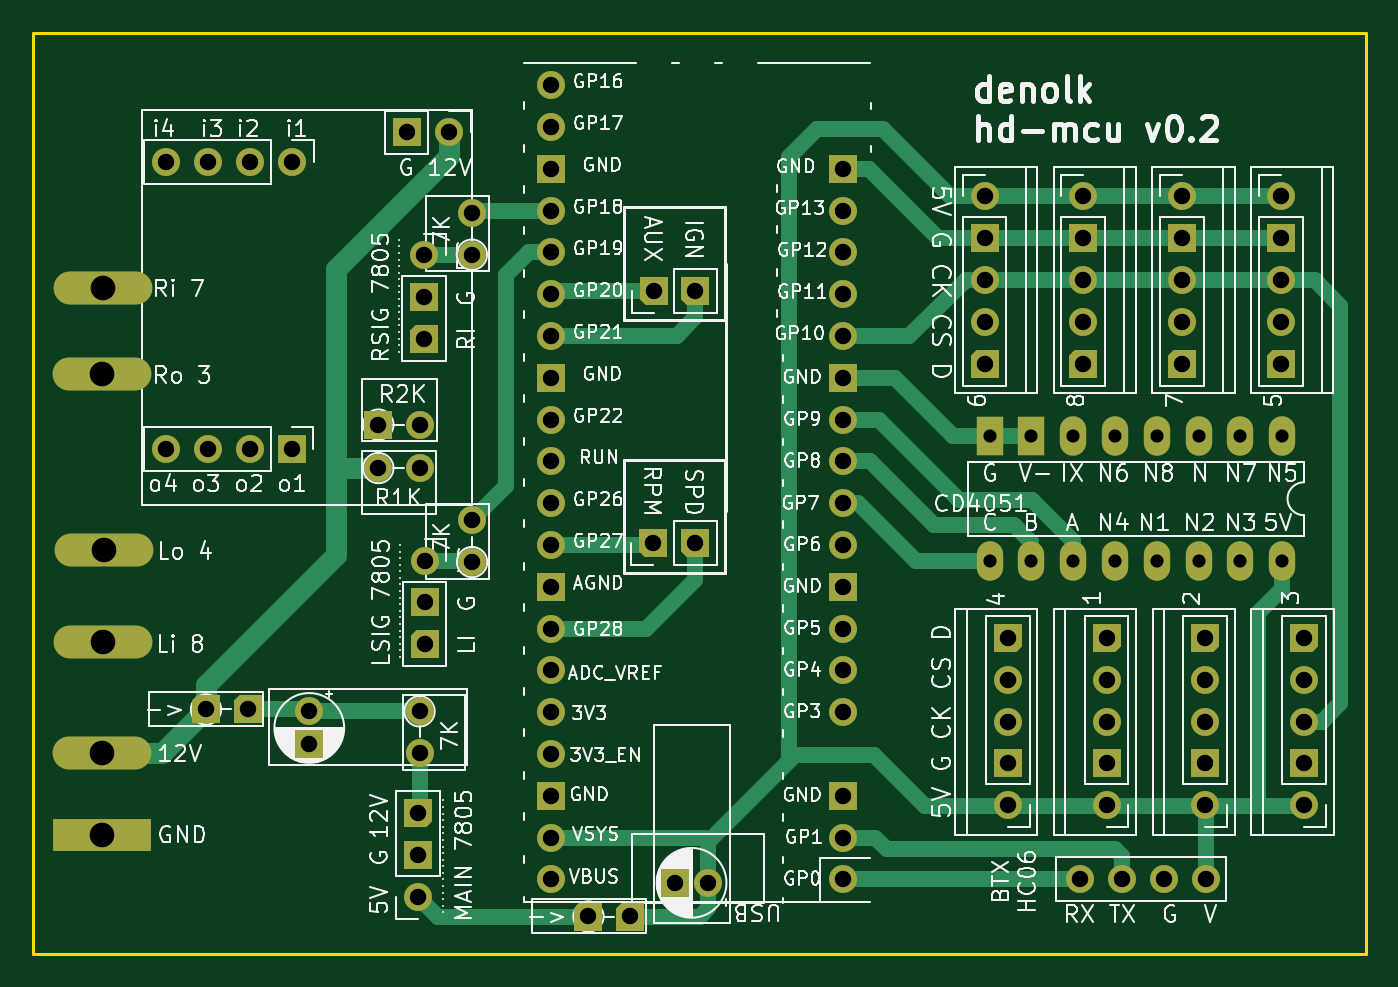
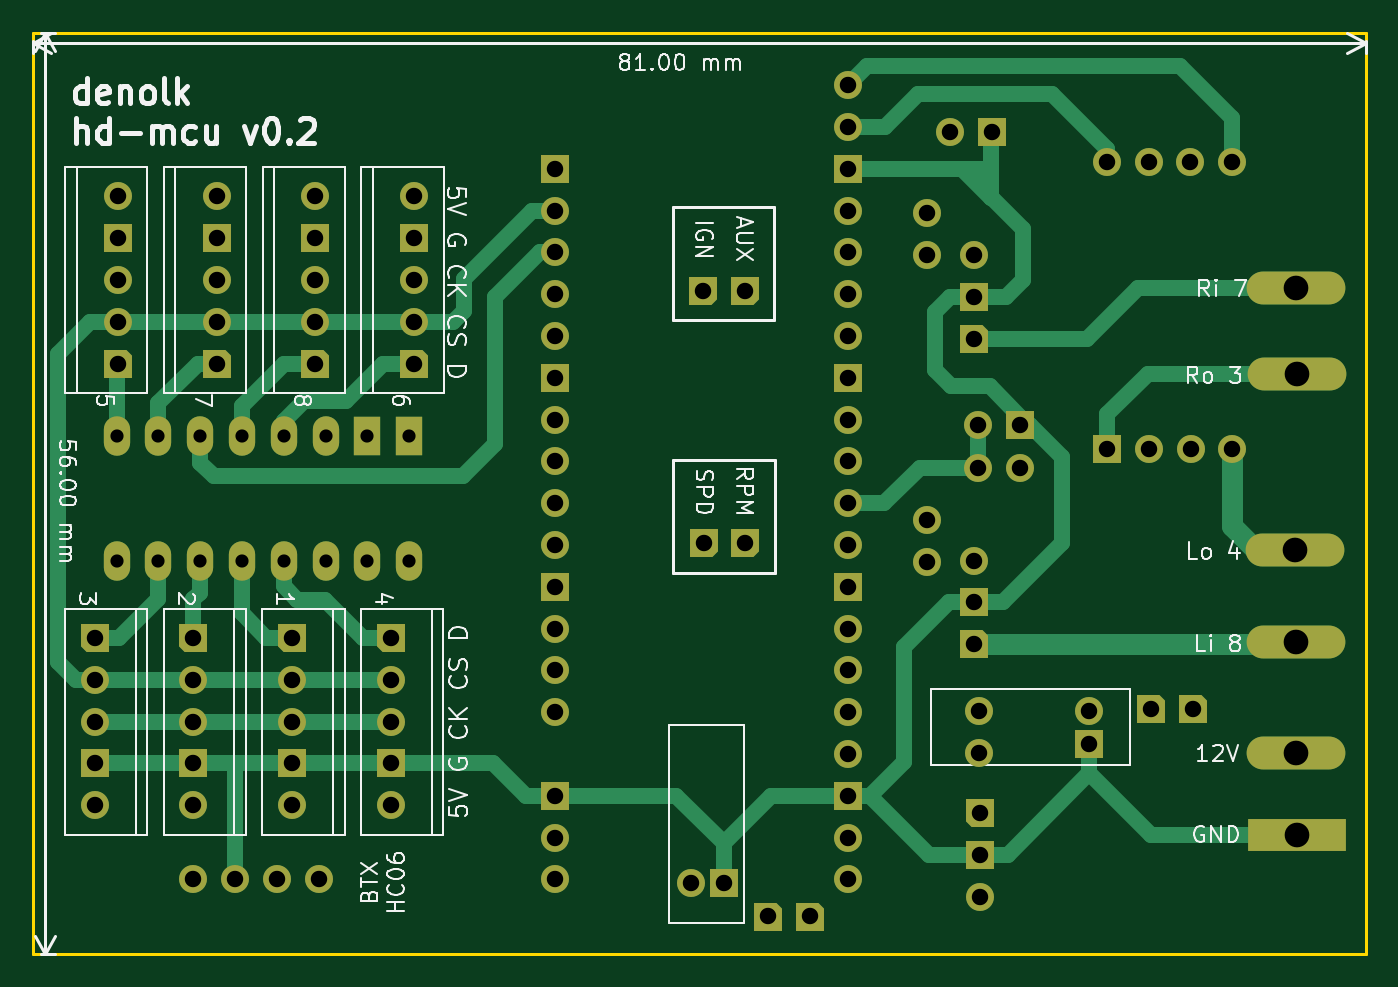
Circuit board: 11 layer files. Board 81.0 x 56.0 mm.
- bottom_copper: pico-hd-mcu-v2-B_Cu.gbl (13149 bytes)
- bottom_mask: pico-hd-mcu-v2-B_Mask.gbs (6597 bytes)
- paste: pico-hd-mcu-v2-B_Paste.gbp (493 bytes)
- bottom_silk: pico-hd-mcu-v2-B_Silkscreen.gbo (57806 bytes)
- outline: pico-hd-mcu-v2-Edge_Cuts.gm1 (649 bytes)
- top_copper: pico-hd-mcu-v2-F_Cu.gtl (12219 bytes)
- top_mask: pico-hd-mcu-v2-F_Mask.gts (6597 bytes)
- paste: pico-hd-mcu-v2-F_Paste.gtp (493 bytes)
- top_silk: pico-hd-mcu-v2-F_Silkscreen.gto (191688 bytes)
- drill: pico-hd-mcu-v2-NPTH.drl (279 bytes)
- drill: pico-hd-mcu-v2-PTH.drl (2710 bytes)

=== bottom_copper: pico-hd-mcu-v2-B_Cu.gbl (13149 bytes, source omitted) ===
=== bottom_mask: pico-hd-mcu-v2-B_Mask.gbs (6597 bytes, source withheld) ===
=== paste: pico-hd-mcu-v2-B_Paste.gbp ===
G04 #@! TF.GenerationSoftware,KiCad,Pcbnew,7.0.7*
G04 #@! TF.CreationDate,2024-05-01T20:55:32+03:00*
G04 #@! TF.ProjectId,pico-hd-mcu-v2,7069636f-2d68-4642-9d6d-63752d76322e,rev?*
G04 #@! TF.SameCoordinates,Original*
G04 #@! TF.FileFunction,Paste,Bot*
G04 #@! TF.FilePolarity,Positive*
%FSLAX46Y46*%
G04 Gerber Fmt 4.6, Leading zero omitted, Abs format (unit mm)*
G04 Created by KiCad (PCBNEW 7.0.7) date 2024-05-01 20:55:32*
%MOMM*%
%LPD*%
G01*
G04 APERTURE LIST*
G04 APERTURE END LIST*
M02*

=== bottom_silk: pico-hd-mcu-v2-B_Silkscreen.gbo (57806 bytes, source omitted) ===
=== outline: pico-hd-mcu-v2-Edge_Cuts.gm1 ===
G04 #@! TF.GenerationSoftware,KiCad,Pcbnew,7.0.7*
G04 #@! TF.CreationDate,2024-05-01T20:55:32+03:00*
G04 #@! TF.ProjectId,pico-hd-mcu-v2,7069636f-2d68-4642-9d6d-63752d76322e,rev?*
G04 #@! TF.SameCoordinates,Original*
G04 #@! TF.FileFunction,Profile,NP*
%FSLAX46Y46*%
G04 Gerber Fmt 4.6, Leading zero omitted, Abs format (unit mm)*
G04 Created by KiCad (PCBNEW 7.0.7) date 2024-05-01 20:55:32*
%MOMM*%
%LPD*%
G01*
G04 APERTURE LIST*
G04 #@! TA.AperFunction,Profile*
%ADD10C,0.200000*%
G04 #@! TD*
G04 APERTURE END LIST*
D10*
X17360000Y-16050000D02*
X98360000Y-16050000D01*
X98360000Y-72050000D01*
X17360000Y-72050000D01*
X17360000Y-16050000D01*
M02*

=== top_copper: pico-hd-mcu-v2-F_Cu.gtl (12219 bytes, source omitted) ===
=== top_mask: pico-hd-mcu-v2-F_Mask.gts (6597 bytes, source withheld) ===
=== paste: pico-hd-mcu-v2-F_Paste.gtp ===
G04 #@! TF.GenerationSoftware,KiCad,Pcbnew,7.0.7*
G04 #@! TF.CreationDate,2024-05-01T20:55:32+03:00*
G04 #@! TF.ProjectId,pico-hd-mcu-v2,7069636f-2d68-4642-9d6d-63752d76322e,rev?*
G04 #@! TF.SameCoordinates,Original*
G04 #@! TF.FileFunction,Paste,Top*
G04 #@! TF.FilePolarity,Positive*
%FSLAX46Y46*%
G04 Gerber Fmt 4.6, Leading zero omitted, Abs format (unit mm)*
G04 Created by KiCad (PCBNEW 7.0.7) date 2024-05-01 20:55:32*
%MOMM*%
%LPD*%
G01*
G04 APERTURE LIST*
G04 APERTURE END LIST*
M02*

=== top_silk: pico-hd-mcu-v2-F_Silkscreen.gto (191688 bytes, source omitted) ===
=== drill: pico-hd-mcu-v2-NPTH.drl ===
M48
; DRILL file {KiCad 7.0.7} date 2024 May 01, Wednesday 20:55:35
; FORMAT={-:-/ absolute / metric / decimal}
; #@! TF.CreationDate,2024-05-01T20:55:35+03:00
; #@! TF.GenerationSoftware,Kicad,Pcbnew,7.0.7
; #@! TF.FileFunction,NonPlated,1,2,NPTH
FMAT,2
METRIC
%
G90
G05
T0
M30

=== drill: pico-hd-mcu-v2-PTH.drl ===
M48
; DRILL file {KiCad 7.0.7} date 2024 May 01, Wednesday 20:55:35
; FORMAT={-:-/ absolute / metric / decimal}
; #@! TF.CreationDate,2024-05-01T20:55:35+03:00
; #@! TF.GenerationSoftware,Kicad,Pcbnew,7.0.7
; #@! TF.FileFunction,Plated,1,2,PTH
FMAT,2
METRIC
; #@! TA.AperFunction,Plated,PTH,ComponentDrill
T1C0.800
; #@! TA.AperFunction,Plated,PTH,ComponentDrill
T2C1.000
; #@! TA.AperFunction,Plated,PTH,ComponentDrill
T3C1.500
%
G90
G05
T1
X75.495Y-40.562
X75.495Y-48.182
X78.035Y-40.562
X78.035Y-48.182
X80.575Y-40.562
X80.575Y-48.182
X83.115Y-40.562
X83.115Y-48.182
X85.655Y-40.562
X85.655Y-48.182
X88.195Y-40.562
X88.195Y-48.182
X90.735Y-40.562
X90.735Y-48.182
X93.275Y-40.562
X93.275Y-48.182
T2
X25.465Y-41.372
X25.475Y-23.912
X27.885Y-57.177
X28.005Y-41.372
X28.015Y-23.912
X30.425Y-57.177
X30.545Y-41.372
X30.555Y-23.912
X33.085Y-41.372
X33.095Y-23.912
X34.16Y-57.3
X34.16Y-59.3
X38.358Y-39.867
X38.358Y-42.508
X40.105Y-22.113
X40.775Y-63.475
X40.775Y-66.015
X40.775Y-68.555
X40.86Y-57.29
X40.86Y-59.83
X40.898Y-39.867
X40.898Y-42.508
X41.14Y-29.587
X41.14Y-32.127
X41.14Y-34.667
X41.165Y-48.133
X41.165Y-50.672
X41.165Y-53.212
X42.645Y-22.113
X44.04Y-27.0
X44.04Y-29.54
X44.052Y-45.68
X44.052Y-48.22
X48.822Y-19.247
X48.822Y-21.787
X48.822Y-24.328
X48.822Y-26.867
X48.822Y-29.407
X48.822Y-31.947
X48.822Y-34.487
X48.822Y-37.027
X48.822Y-39.567
X48.822Y-42.107
X48.822Y-44.648
X48.822Y-47.188
X48.822Y-49.727
X48.822Y-52.267
X48.822Y-54.807
X48.822Y-57.347
X48.822Y-59.887
X48.822Y-62.427
X48.822Y-64.968
X48.822Y-67.507
X51.125Y-69.757
X53.665Y-69.757
X55.06Y-47.08
X55.08Y-31.74
X56.39Y-67.71
X57.6Y-47.08
X57.62Y-31.74
X58.39Y-67.71
X66.602Y-24.328
X66.602Y-26.867
X66.602Y-29.407
X66.602Y-31.947
X66.602Y-34.487
X66.602Y-37.027
X66.602Y-39.567
X66.602Y-42.107
X66.602Y-44.648
X66.602Y-47.188
X66.602Y-49.727
X66.602Y-52.267
X66.602Y-54.807
X66.602Y-57.347
X66.602Y-62.427
X66.602Y-64.968
X66.602Y-67.507
X75.197Y-26.002
X75.197Y-28.543
X75.197Y-31.082
X75.197Y-33.622
X75.197Y-36.163
X76.608Y-52.832
X76.608Y-55.372
X76.608Y-57.912
X76.608Y-60.453
X76.608Y-62.992
X81.0Y-67.49
X81.197Y-26.002
X81.197Y-28.543
X81.197Y-31.082
X81.197Y-33.622
X81.197Y-36.163
X82.608Y-52.832
X82.608Y-55.372
X82.608Y-57.912
X82.608Y-60.453
X82.608Y-62.992
X83.54Y-67.49
X86.08Y-67.49
X87.197Y-26.002
X87.197Y-28.543
X87.197Y-31.082
X87.197Y-33.622
X87.197Y-36.163
X88.608Y-52.832
X88.608Y-55.372
X88.608Y-57.912
X88.608Y-60.453
X88.608Y-62.992
X88.62Y-67.49
X93.197Y-26.002
X93.197Y-28.543
X93.197Y-31.082
X93.197Y-33.622
X93.197Y-36.163
X94.608Y-52.832
X94.608Y-55.372
X94.608Y-57.912
X94.608Y-60.453
X94.608Y-62.992
T3
X21.567Y-36.785
X21.57Y-64.78
X21.595Y-59.828
X21.6Y-31.55
X21.615Y-53.102
X21.69Y-47.48
T0
M30
